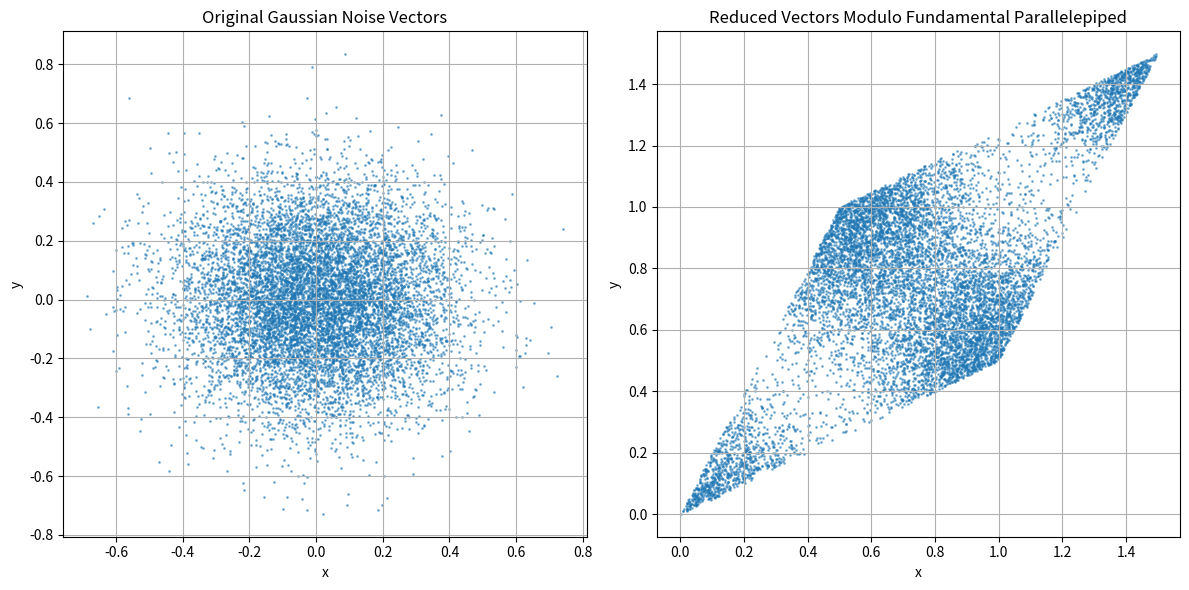

Reproduce this figure in Python.
import numpy as np
import matplotlib.pyplot as plt


def gaussian_noise(mu, sigma, size):
    return np.random.normal(mu, sigma, size)


basis_vector_1 = np.array([1, 0.5])
basis_vector_2 = np.array([0.5, 1])

num_samples = 10000

mu = 0
width = 0.2  # Smoothing parameter
noise_vectors = gaussian_noise(mu, width, (num_samples, 2))

modulo_vectors = np.zeros_like(noise_vectors)
inv_basis_matrix = np.linalg.inv(np.array([basis_vector_1, basis_vector_2]).T)
for i, vec in enumerate(noise_vectors):
    coeffs = inv_basis_matrix @ vec
    coeffs_mod = np.mod(coeffs, 1)
    modulo_vectors[i] = (coeffs_mod[0] * basis_vector_1) + (coeffs_mod[1] * basis_vector_2)

plt.figure(figsize=(12, 6))

plt.subplot(1, 2, 1)
plt.scatter(noise_vectors[:, 0], noise_vectors[:, 1], alpha=0.5, s=1)
plt.title('Original Gaussian Noise Vectors')
plt.xlabel('x')
plt.ylabel('y')
plt.grid(True)

plt.subplot(1, 2, 2)
plt.scatter(modulo_vectors[:, 0], modulo_vectors[:, 1], alpha=0.5, s=1)
plt.title('Reduced Vectors Modulo Fundamental Parallelepiped')
plt.xlabel('x')
plt.ylabel('y')
plt.grid(True)

plt.tight_layout()
plt.show()
